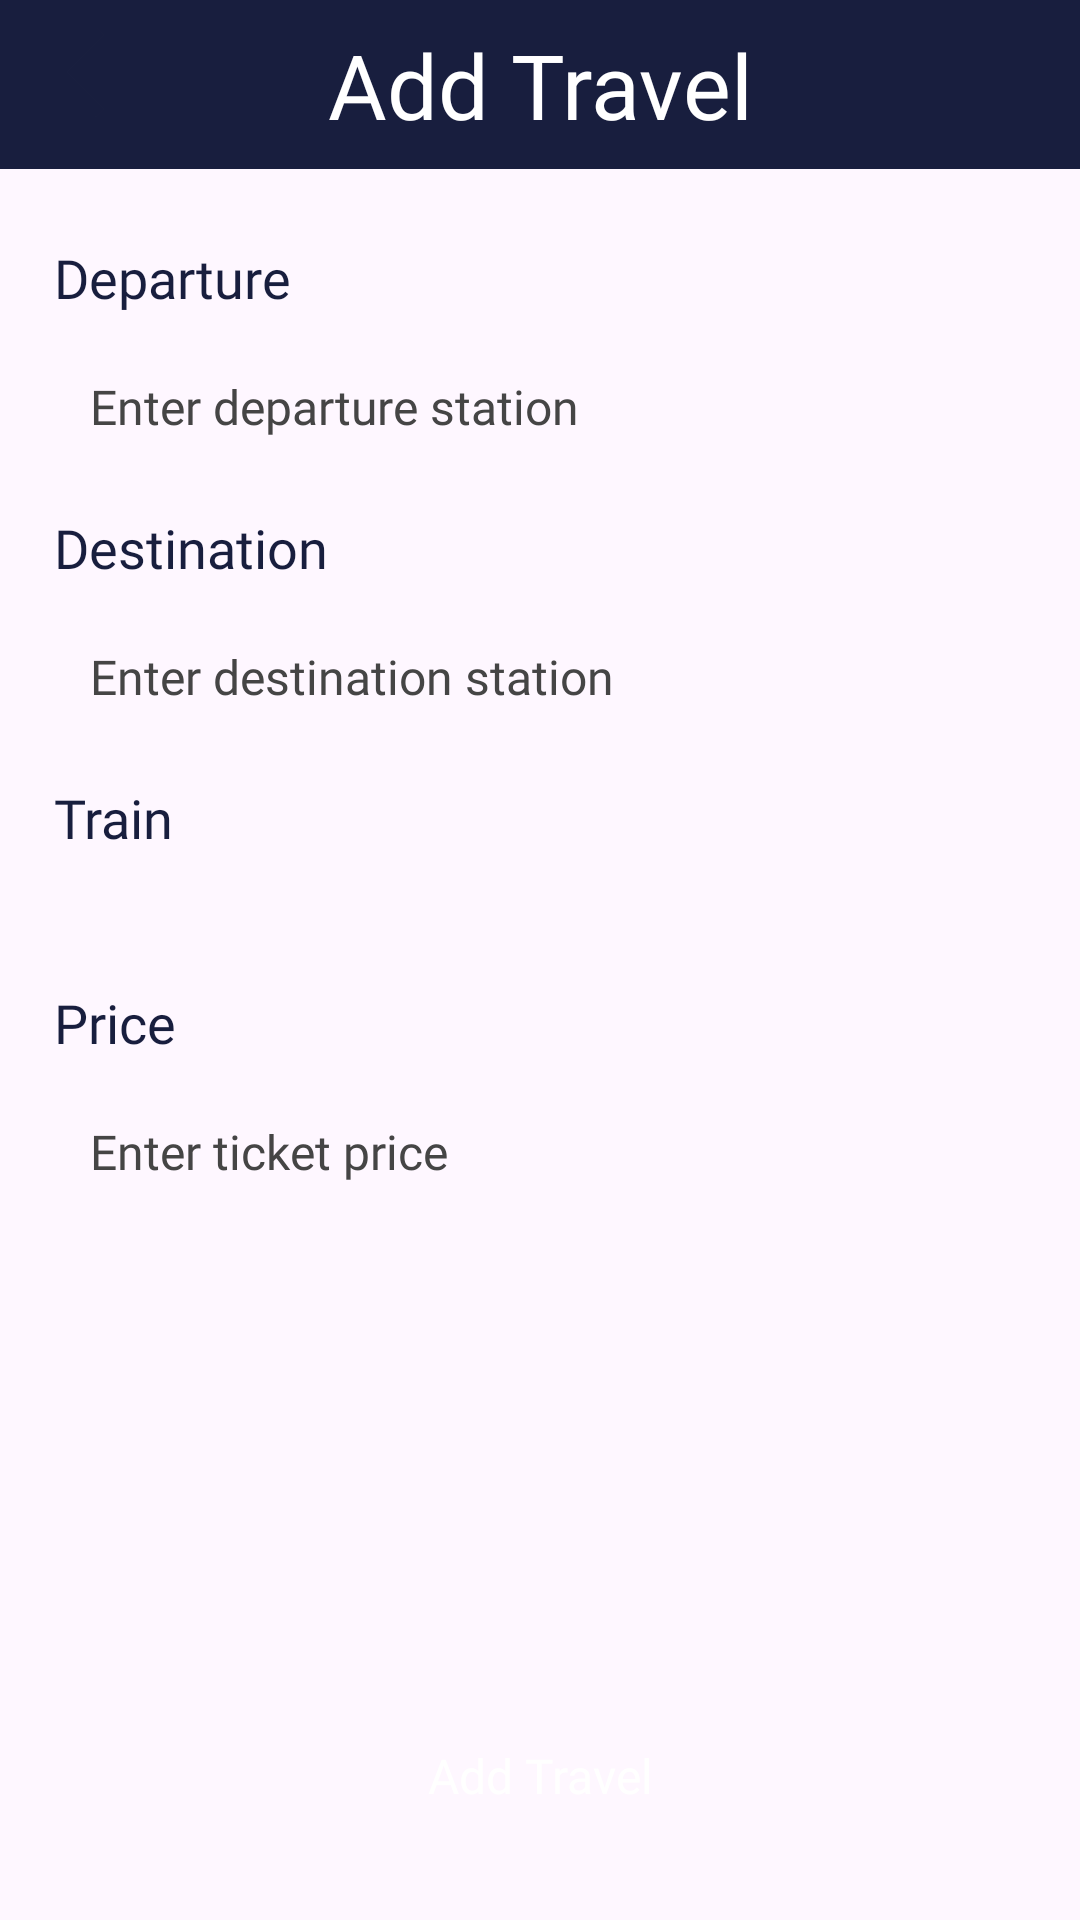

The Android layout XML behind this screen, and the referenced resources:
<!-- AndroidManifest.xml: application theme Theme.BookYourTrain20 -->
<!-- res/layout/fragment_add_travel.xml -->
<?xml version="1.0" encoding="utf-8"?>
<FrameLayout xmlns:android="http://schemas.android.com/apk/res/android"
    xmlns:tools="http://schemas.android.com/tools"
    android:layout_width="match_parent"
    android:layout_height="match_parent"
    xmlns:app="http://schemas.android.com/apk/res-auto"
    tools:context=".AddTravelFragment">

    <androidx.constraintlayout.widget.ConstraintLayout
        android:layout_width="match_parent"
        android:layout_height="match_parent">

        <TextView
            android:id="@+id/txt_title"
            android:layout_width="match_parent"
            android:layout_height="wrap_content"
            android:text="@string/add_travel_title"
            android:textColor="@color/white"
            android:fontFamily="@font/interextrabold"
            android:textSize="30sp"
            android:gravity="center"
            android:background="@color/dark_blue"
            android:paddingVertical="8dp"
            app:layout_constraintTop_toTopOf="parent" />

        <ImageButton
            android:id="@+id/btn_back"
            android:layout_width="36dp"
            android:layout_height="36dp"
            android:background="@drawable/baseline_arrow_back_ios_new_24"
            android:layout_marginTop="6dp"
            android:layout_marginStart="8dp"
            app:layout_constraintTop_toTopOf="parent"
            app:layout_constraintStart_toStartOf="parent"/>

        <TextView
            android:id="@+id/label_departure"
            android:layout_width="match_parent"
            android:layout_height="wrap_content"
            android:text="Departure"
            android:textColor="@color/dark_blue"
            android:textSize="18sp"
            android:fontFamily="@font/intersemibold"
            android:layout_marginHorizontal="18dp"
            android:layout_marginTop="24dp"
            app:layout_constraintTop_toBottomOf="@id/txt_title"/>

        <androidx.appcompat.widget.AppCompatEditText
            android:id="@+id/edit_txt_departure"
            android:layout_width="match_parent"
            android:layout_height="wrap_content"
            android:layout_marginHorizontal="18dp"
            android:layout_marginTop="8dp"
            android:hint="@string/enter_departure_station"
            android:textColor="@color/grey"
            android:textColorHint="@color/grey"
            android:fontFamily="@font/interregular"
            app:layout_constraintTop_toBottomOf="@id/label_departure"
            style="@style/EditTextBackground"/>

        <TextView
            android:id="@+id/label_destination"
            android:layout_width="match_parent"
            android:layout_height="wrap_content"
            android:text="Destination"
            android:textColor="@color/dark_blue"
            android:textSize="18sp"
            android:fontFamily="@font/intersemibold"
            android:layout_marginHorizontal="18dp"
            android:layout_marginTop="12dp"
            app:layout_constraintTop_toBottomOf="@id/edit_txt_departure"/>

        <androidx.appcompat.widget.AppCompatEditText
            android:id="@+id/edit_txt_destination"
            android:layout_width="match_parent"
            android:layout_height="wrap_content"
            android:layout_marginHorizontal="18dp"
            android:layout_marginTop="8dp"
            android:hint="Enter destination station"
            android:textColor="@color/grey"
            android:textColorHint="@color/grey"
            android:fontFamily="@font/interregular"
            app:layout_constraintTop_toBottomOf="@id/label_destination"
            style="@style/EditTextBackground"/>

        <TextView
            android:id="@+id/label_train"
            android:layout_width="match_parent"
            android:layout_height="wrap_content"
            android:text="Train"
            android:textColor="@color/dark_blue"
            android:textSize="18sp"
            android:fontFamily="@font/intersemibold"
            android:layout_marginHorizontal="18dp"
            android:layout_marginTop="12dp"
            app:layout_constraintTop_toBottomOf="@id/edit_txt_destination"/>

        <androidx.appcompat.widget.AppCompatSpinner
            android:id="@+id/spinner_train"
            android:layout_width="match_parent"
            android:layout_height="wrap_content"
            android:layout_marginHorizontal="18dp"
            android:layout_marginTop="8dp"
            app:layout_constraintTop_toBottomOf="@id/label_train"
            style="@style/EditTextBackground"/>

        <TextView
            android:id="@+id/label_price"
            android:layout_width="match_parent"
            android:layout_height="wrap_content"
            android:text="Price"
            android:textColor="@color/dark_blue"
            android:textSize="18sp"
            android:fontFamily="@font/intersemibold"
            android:layout_marginHorizontal="18dp"
            android:layout_marginTop="12dp"
            app:layout_constraintTop_toBottomOf="@id/spinner_train"/>

        <androidx.appcompat.widget.AppCompatEditText
            android:id="@+id/edit_txt_price"
            android:layout_width="match_parent"
            android:layout_height="wrap_content"
            android:layout_marginHorizontal="18dp"
            android:layout_marginTop="8dp"
            android:hint="Enter ticket price"
            android:inputType="number"
            android:textColor="@color/grey"
            android:textColorHint="@color/grey"
            android:fontFamily="@font/interregular"
            app:layout_constraintTop_toBottomOf="@id/label_price"
            style="@style/EditTextBackground"/>

        <androidx.appcompat.widget.AppCompatButton
            android:id="@+id/btn_add_travel"
            android:layout_width="match_parent"
            android:layout_height="wrap_content"
            android:text="@string/add_travel_title"
            android:layout_marginHorizontal="18dp"
            android:layout_marginBottom="24dp"
            app:layout_constraintBottom_toBottomOf="parent"
            style="@style/ButtonPrimaryActive"/>

    </androidx.constraintlayout.widget.ConstraintLayout>

</FrameLayout>
<!-- resources referenced by this layout -->
<resources>
  <color name="dark_blue">#FF181E3E</color>
  <color name="grey">#FF454545</color>
  <color name="white">#FFFFFFFF</color>
  <!-- drawable baseline_arrow_back_ios_new_24 (drawable) -->
  <vector android:height="24dp" android:tint="#181E3E"
      android:viewportHeight="24" android:viewportWidth="24"
      android:width="24dp" xmlns:android="http://schemas.android.com/apk/res/android">
      <path android:fillColor="@android:color/white" android:pathData="M17.77,3.77l-1.77,-1.77l-10,10l10,10l1.77,-1.77l-8.23,-8.23z"/>
  </vector>
  <string name="add_travel_title">Add Travel</string>
  <string name="enter_departure_station">Enter departure station</string>
  <style name="ButtonPrimaryActive" parent="Widget.AppCompat.Button">
          <item name="android:background">@drawable/btn_primary_background</item>
          <item name="android:textColor">@color/white</item>
          <item name="android:textSize">16sp</item>
          <item name="textAllCaps">false</item>
          <item name="fontFamily">@font/intersemibold</item>
      </style>
  <style name="EditTextBackground" parent="Widget.AppCompat.EditText">
          <item name="android:background">@drawable/edit_text_background</item>
          <item name="android:textColor">@color/dark_blue</item>
          <item name="android:textColorHint">@color/grey</item>
          <item name="android:textSize">16sp</item>
          <item name="android:padding">12dp</item>
          <item name="fontFamily">@font/interregular</item>
      </style>
  <style name="Theme.BookYourTrain20" parent="Base.Theme.BookYourTrain20" />
  <style name="Base.Theme.BookYourTrain20" parent="Theme.Material3.DayNight.NoActionBar">
          
          
          <item name="android:statusBarColor">@color/dark_blue</item>
      </style>
</resources>
